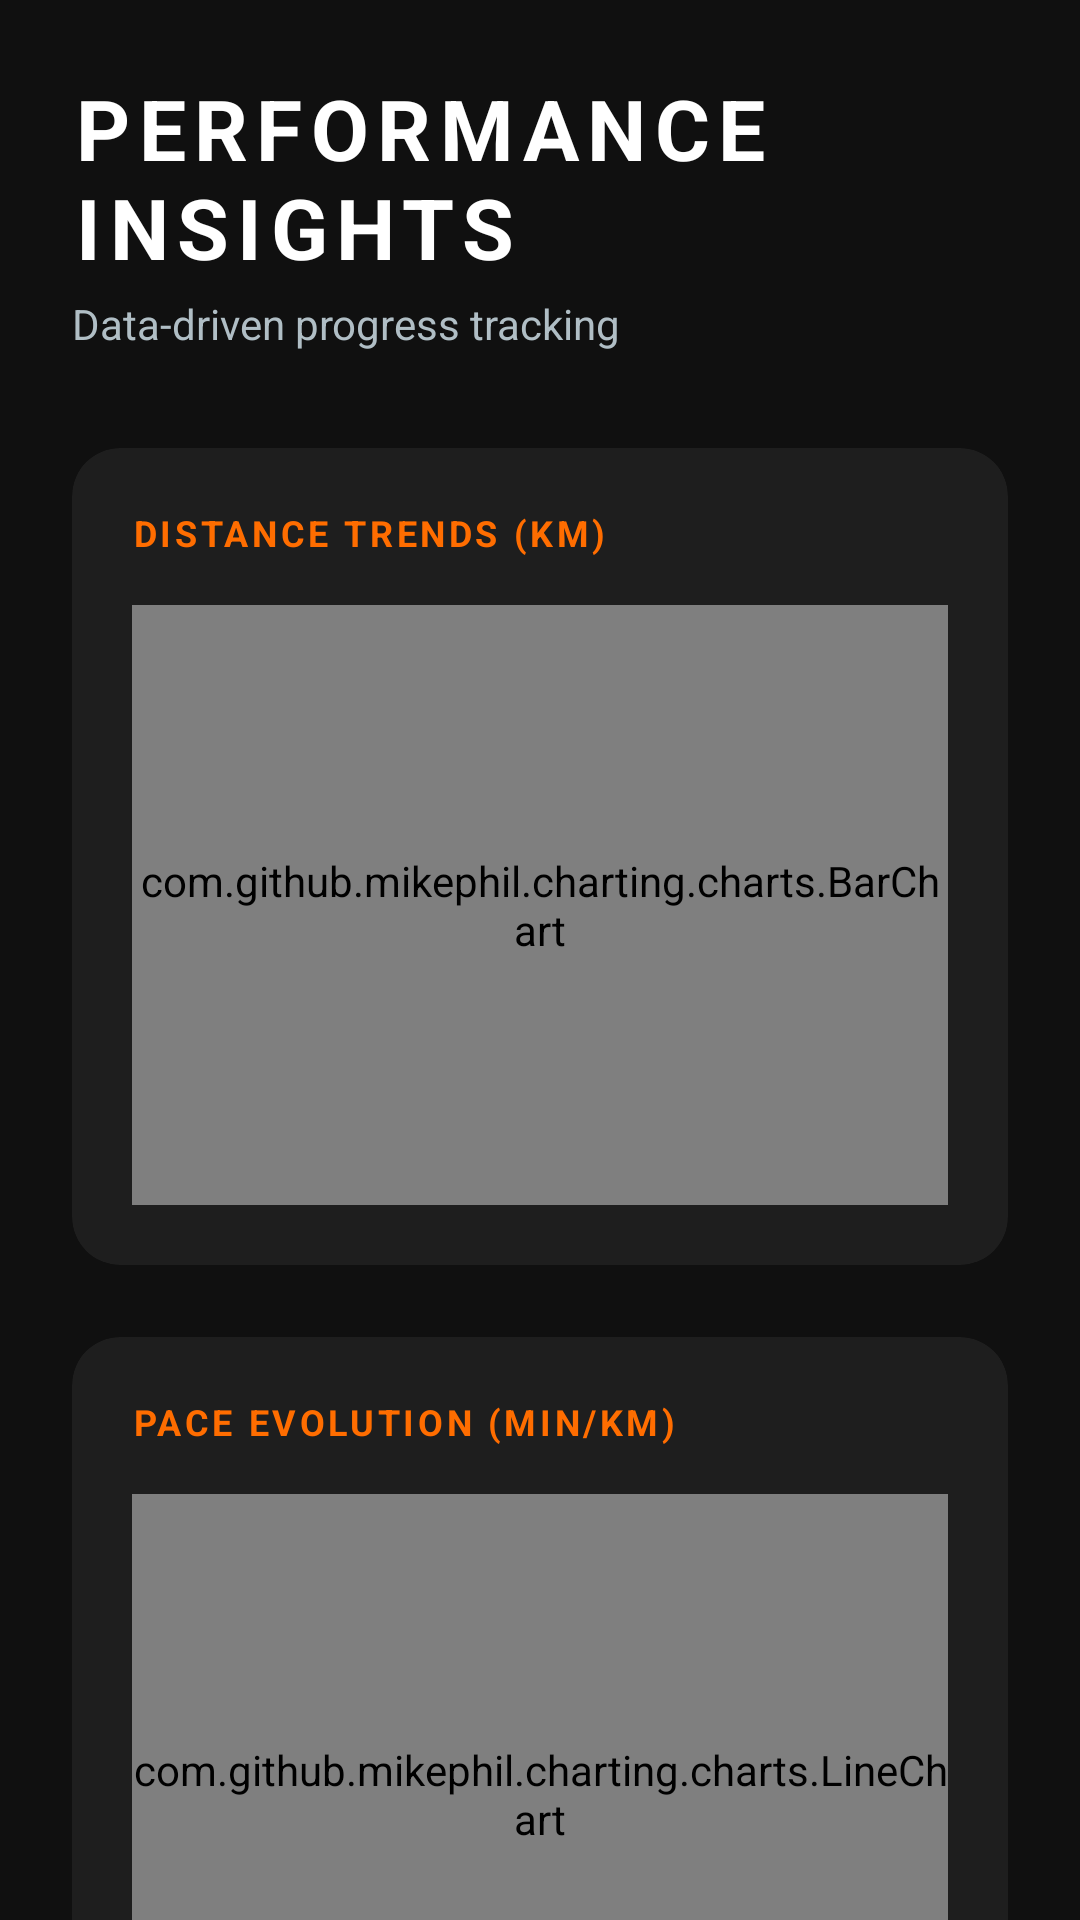

Reconstruct the res/layout file that produces this screen, plus the resources it refers to.
<!-- AndroidManifest.xml: application theme Theme.Dudi_Project -->
<!-- res/layout/fragment_performance_trends.xml -->
<?xml version="1.0" encoding="utf-8"?>
<androidx.core.widget.NestedScrollView xmlns:android="http://schemas.android.com/apk/res/android"
    xmlns:app="http://schemas.android.com/apk/res-auto"
    android:layout_width="match_parent"
    android:layout_height="match_parent"
    android:background="@color/bg_deep_dark">

    <LinearLayout
        android:layout_width="match_parent"
        android:layout_height="wrap_content"
        android:orientation="vertical"
        android:padding="24dp">

        <TextView
            android:layout_width="wrap_content"
            android:layout_height="wrap_content"
            android:text="PERFORMANCE INSIGHTS"
            android:textColor="@color/white"
            android:textSize="28sp"
            android:textStyle="bold"
            android:letterSpacing="0.1" />

        <TextView
            android:layout_width="wrap_content"
            android:layout_height="wrap_content"
            android:text="Data-driven progress tracking"
            android:textColor="@color/text_medium_emphasis"
            android:textSize="14sp"
            android:layout_marginTop="4dp"
            android:layout_marginBottom="32dp" />

        
        <com.google.android.material.card.MaterialCardView
            android:layout_width="match_parent"
            android:layout_height="wrap_content"
            android:layout_marginBottom="24dp"
            app:cardBackgroundColor="@color/bg_card"
            app:cardCornerRadius="16dp"
            app:strokeWidth="0dp">

            <LinearLayout
                android:layout_width="match_parent"
                android:layout_height="wrap_content"
                android:orientation="vertical"
                android:padding="20dp">

                <TextView
                    android:layout_width="wrap_content"
                    android:layout_height="wrap_content"
                    android:text="DISTANCE TRENDS (KM)"
                    android:textColor="@color/primary_neon_orange"
                    android:textSize="12sp"
                    android:textStyle="bold"
                    android:letterSpacing="0.1" />

                <com.github.mikephil.charting.charts.BarChart
                    android:id="@+id/distance_bar_chart"
                    android:layout_width="match_parent"
                    android:layout_height="200dp"
                    android:layout_marginTop="16dp" />
            </LinearLayout>
        </com.google.android.material.card.MaterialCardView>

        
        <com.google.android.material.card.MaterialCardView
            android:layout_width="match_parent"
            android:layout_height="wrap_content"
            android:layout_marginBottom="24dp"
            app:cardBackgroundColor="@color/bg_card"
            app:cardCornerRadius="16dp"
            app:strokeWidth="0dp">

            <LinearLayout
                android:layout_width="match_parent"
                android:layout_height="wrap_content"
                android:orientation="vertical"
                android:padding="20dp">

                <TextView
                    android:layout_width="wrap_content"
                    android:layout_height="wrap_content"
                    android:text="PACE EVOLUTION (MIN/KM)"
                    android:textColor="@color/primary_neon_orange"
                    android:textSize="12sp"
                    android:textStyle="bold"
                    android:letterSpacing="0.1" />

                <com.github.mikephil.charting.charts.LineChart
                    android:id="@+id/pace_line_chart"
                    android:layout_width="match_parent"
                    android:layout_height="200dp"
                    android:layout_marginTop="16dp" />
            </LinearLayout>
        </com.google.android.material.card.MaterialCardView>

        <TextView
            android:id="@+id/tv_no_data_trends"
            android:layout_width="wrap_content"
            android:layout_height="wrap_content"
            android:text="No enough data to display trends. Start running!"
            android:textColor="@color/text_disabled"
            android:textSize="14sp"
            android:layout_gravity="center"
            android:layout_marginTop="40dp"
            android:visibility="gone" />

    </LinearLayout>
</androidx.core.widget.NestedScrollView>
<!-- resources referenced by this layout -->
<resources>
  <color name="bg_card">#1E1E1E</color>
  <color name="bg_deep_dark">#101010</color>
  <color name="primary_neon_orange">#FF6D00</color>
  <color name="text_disabled">#546E7A</color>
  <color name="text_medium_emphasis">#B0BEC5</color>
  <color name="white">#FFFFFF</color>
  <style name="Theme.Dudi_Project" parent="Theme.Material3.DayNight.NoActionBar">
          
          <item name="colorPrimary">@color/primary_neon_orange</item>
          <item name="colorOnPrimary">@color/black</item>
          <item name="colorPrimaryContainer">@color/primary_neon_glow</item>
          
          
          <item name="colorSecondary">@color/secondary_steel</item>
          <item name="colorOnSecondary">@color/white</item>
          
          
          <item name="android:statusBarColor">@color/bg_deep_dark</item>
          <item name="android:navigationBarColor">@color/bg_deep_dark</item>
  
          
          <item name="android:windowBackground">@color/bg_deep_dark</item>
          
          
          <item name="android:textColorPrimary">@color/white</item>
          <item name="android:textColorSecondary">@color/text_medium_emphasis</item>
          <item name="android:editTextColor">@color/white</item>
  
          
          <item name="materialButtonStyle">@style/Widget.App.Button.Pill</item>
      </style>
  <color name="black">#000000</color>
  <color name="primary_neon_glow">#4DFF6D00</color>
  <color name="secondary_steel">#455A64</color>
  <style name="Widget.App.Button.Pill" parent="Widget.Material3.Button">
          <item name="shapeAppearance">@style/ShapeAppearance.App.Pill</item>
          <item name="android:paddingTop">16dp</item>
          <item name="android:paddingBottom">16dp</item>
          <item name="android:textAllCaps">true</item>
          <item name="android:textStyle">bold</item>
      </style>
  <style name="ShapeAppearance.App.Pill" parent="ShapeAppearance.Material3.MediumComponent">
          <item name="cornerFamily">rounded</item>
          <item name="cornerSize">24dp</item>
      </style>
</resources>
